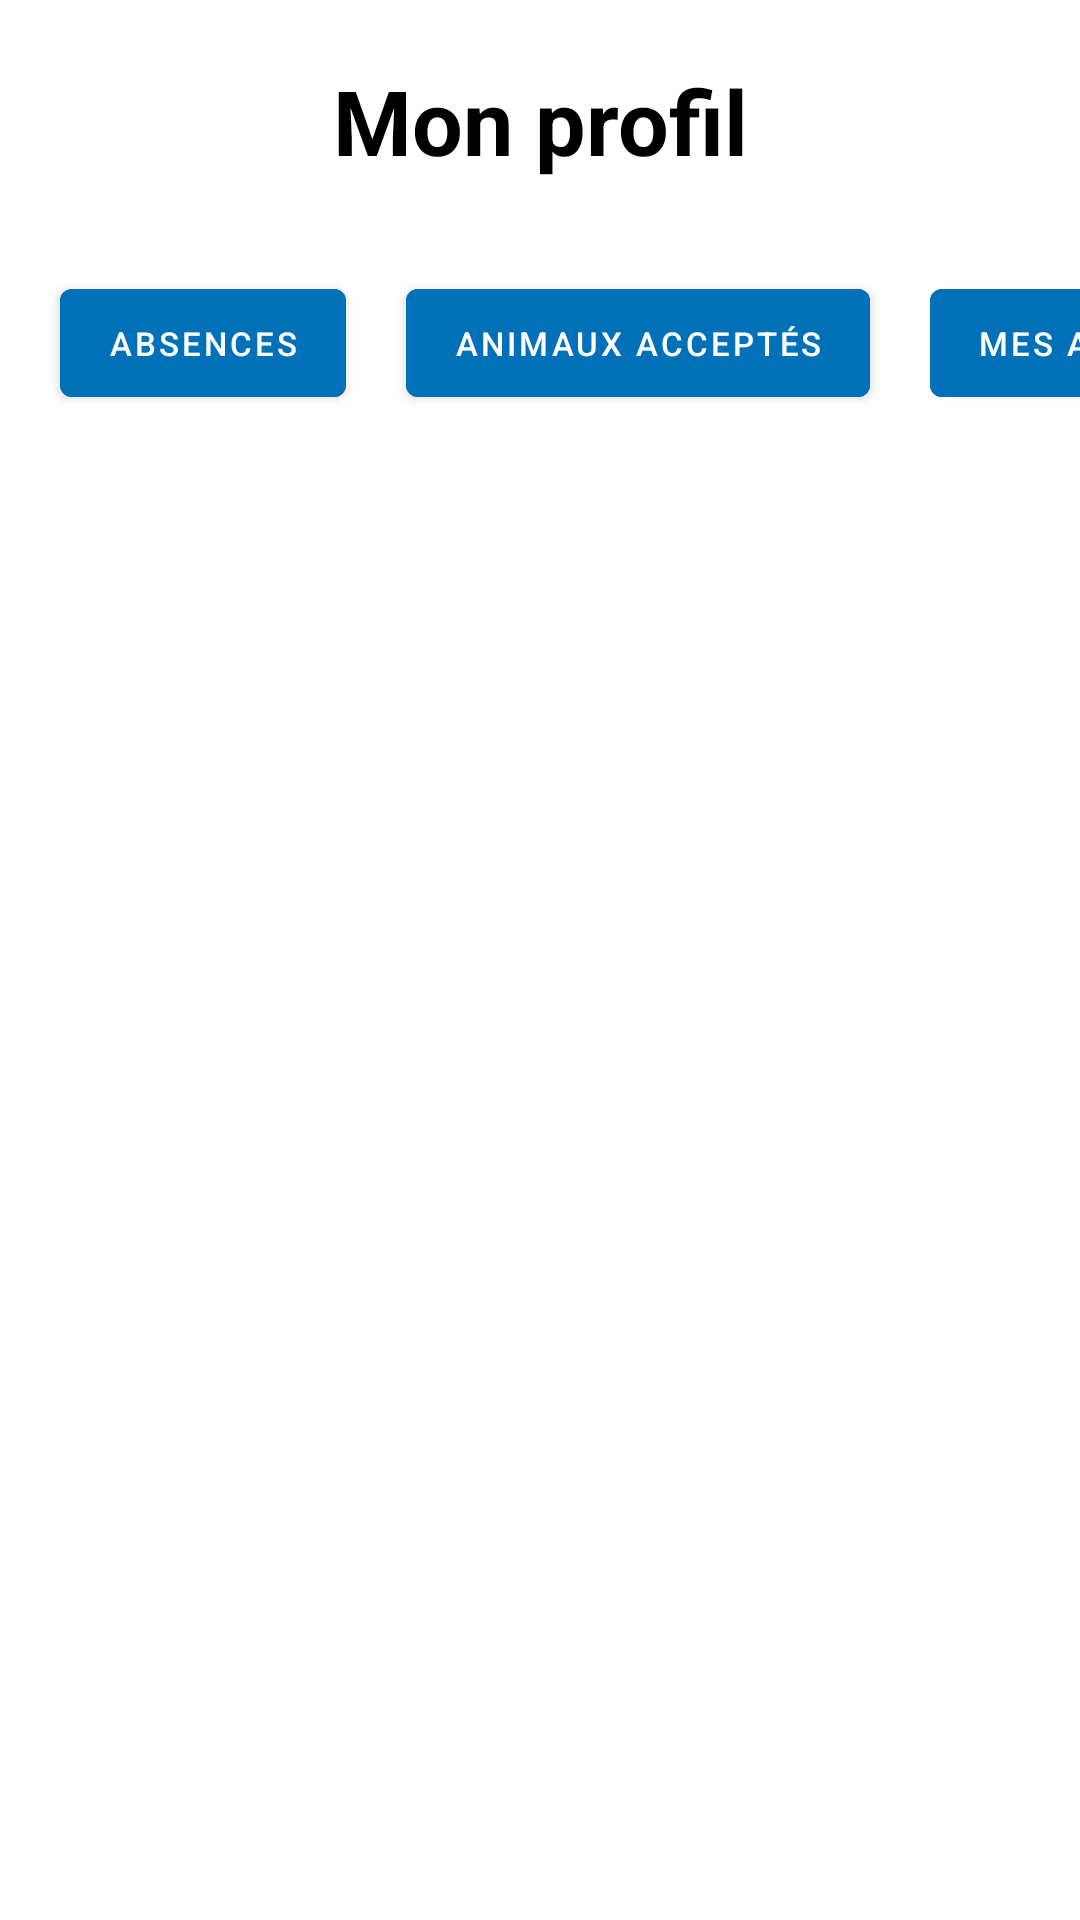

This screen was rendered from an Android layout file. Write that file and the resources it references.
<!-- AndroidManifest.xml: application theme Theme.PetsServices -->
<!-- res/layout/profile_fragment.xml -->
<?xml version="1.0" encoding="utf-8"?>
<layout xmlns:android="http://schemas.android.com/apk/res/android"
    xmlns:app="http://schemas.android.com/apk/res-auto"
    xmlns:tools="http://schemas.android.com/tools">

    <data>

    </data>

    <ScrollView
        android:layout_width="match_parent"
        android:layout_height="match_parent"
        android:gravity="center"
        tools:context=".ui.fragment.RegistrationFragment">

        <LinearLayout
            android:layout_width="match_parent"
            android:layout_height="wrap_content"
            android:orientation="vertical">

            

            <TextView
                android:id="@+id/edit_profile_title"
                android:layout_width="match_parent"
                android:layout_height="wrap_content"
                android:gravity="center"
                android:text="@string/edit_profile_registration"
                android:layout_marginTop="20dp"
                android:layout_marginBottom="30dp"
                android:textStyle ="bold"
                android:textColor="@color/black"
                android:textSize="30dp"/>

            <GridLayout android:layout_width="match_parent"
                android:layout_height="wrap_content"
                android:rowCount="1"
                android:columnCount="3"
                >
                <Button
                    android:id="@+id/absences_button"
                    android:layout_width="wrap_content"
                    android:layout_height="wrap_content"
                    android:text="@string/absences_button"
                    android:layout_marginEnd="20dp"
                    android:layout_marginStart="20dp"
                    android:textSize="11dp"
                    android:backgroundTint="@color/colorPrimary"
                    android:layout_gravity="right"/>
                <Button
                    android:id="@+id/animals_type_button"
                    android:layout_width="wrap_content"
                    android:layout_height="wrap_content"
                    android:text="@string/animal_type_button"
                    android:layout_marginEnd="20dp"
                    android:textSize="11dp"
                    android:backgroundTint="@color/colorPrimary"
                    android:layout_gravity="right"/>
                <Button
                    android:id="@+id/animals_button"
                    android:layout_width="wrap_content"
                    android:layout_height="wrap_content"
                    android:text="@string/animals_button"
                    android:layout_marginEnd="20dp"
                    android:textSize="11dp"
                    android:backgroundTint="@color/colorPrimary"
                    android:layout_gravity="right"/>
            </GridLayout>

        </LinearLayout>
    </ScrollView>


</layout>
<!-- resources referenced by this layout -->
<resources>
  <color name="black">#FF000000</color>
  <color name="colorPrimary">#0071b9</color>
  <string name="absences_button">Absences</string>
  <string name="animal_type_button">Animaux acceptés</string>
  <string name="animals_button">Mes animaux</string>
  <string name="edit_profile_registration">Mon profil</string>
  <style name="Theme.PetsServices" parent="Theme.MaterialComponents.DayNight.DarkActionBar">
          
          <item name="colorPrimary">@color/purple_500</item>
          <item name="colorPrimaryVariant">@color/purple_700</item>
          <item name="colorOnPrimary">@color/white</item>
          
          <item name="colorSecondary">@color/teal_200</item>
          <item name="colorSecondaryVariant">@color/teal_700</item>
          <item name="colorOnSecondary">@color/black</item>
          
          <item name="android:statusBarColor" tools:targetApi="l">?attr/colorPrimaryVariant</item>
          
      </style>
  <color name="purple_500">#FF6200EE</color>
  <color name="purple_700">#FF3700B3</color>
  <color name="white">#FFFFFFFF</color>
  <color name="teal_200">#FF03DAC5</color>
  <color name="teal_700">#FF018786</color>
</resources>
